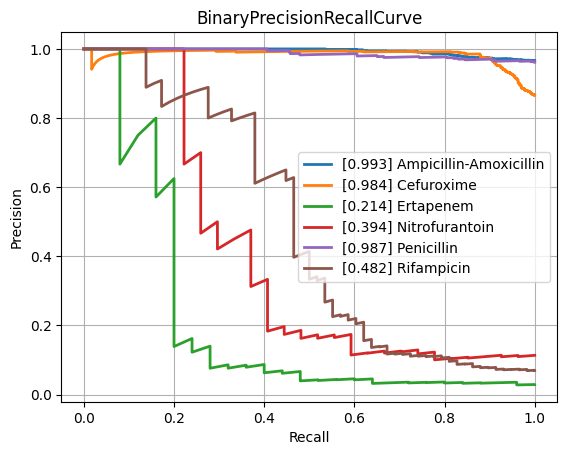

The data file committed next to this chart (first rows):
class, PrecisionRecallAUC, FrequencyPositiveClass, n_positives, n_negatives
Amikacin, 0.5505, 0.1381, 124, 774
Amoxicillin-Clavulanic acid, 0.8491, 0.5839, 1549, 1104
Ampicillin, 0.953, 0.8115, 2815, 654
Ampicillin-Amoxicillin, 0.9932, 0.9657, 1266, 45
Cefazolin, 0.8546, 0.6138, 116, 73
Cefepime, 0.7035, 0.3626, 1002, 1761
Cefpodoxime, 0.8365, 0.6267, 47, 28
Ceftazidime, 0.7546, 0.4172, 1381, 1929
Ceftriaxone, 0.7334, 0.4117, 1200, 1715
Cefuroxime, 0.9837, 0.8656, 921, 143
Ciprofloxacin, 0.7443, 0.4178, 2492, 3473
Clindamycin, 0.9221, 0.7289, 1323, 492
Colistin, 0.7548, 0.2914, 176, 428
Cotrimoxazole, 0.7765, 0.4629, 3187, 3698
Ertapenem, 0.2143, 0.0286, 25, 849
Erythromycin, 0.9264, 0.7591, 1172, 372
Fosfomycin, 0.6857, 0.3214, 368, 777
Fosfomycin-Trometamol, 0.7505, 0.4464, 25, 31
Fusidic acid, 0.7042, 0.5353, 144, 125
Gentamicin, 0.9185, 0.6403, 3174, 1783
Imipenem, 0.8541, 0.4741, 2858, 3170
Levofloxacin, 0.86, 0.5119, 669, 638
Meropenem, 0.6016, 0.2069, 823, 3154
Mupirocin, 0.8498, 0.2273, 10, 34
Nitrofurantoin, 0.3944, 0.1134, 27, 211
Norfloxacin, 0.6097, 0.2793, 31, 80
Oxacillin, 0.8804, 0.612, 440, 279
Penicillin, 0.9867, 0.9613, 472, 19
Piperacillin-Tazobactam, 0.7604, 0.4609, 2159, 2525
Rifampicin, 0.4822, 0.06988, 58, 772
Teicoplanin, 0.5661, 0.05594, 8, 135
Tetracycline, 0.7035, 0.4, 316, 474
Tobramycin, 0.6179, 0.2283, 145, 490
Vancomycin, 0.57, 0.07452, 167, 2074
micro, 0.8437, 0.4722, , 
macro, 0.7455, NaN, , 
